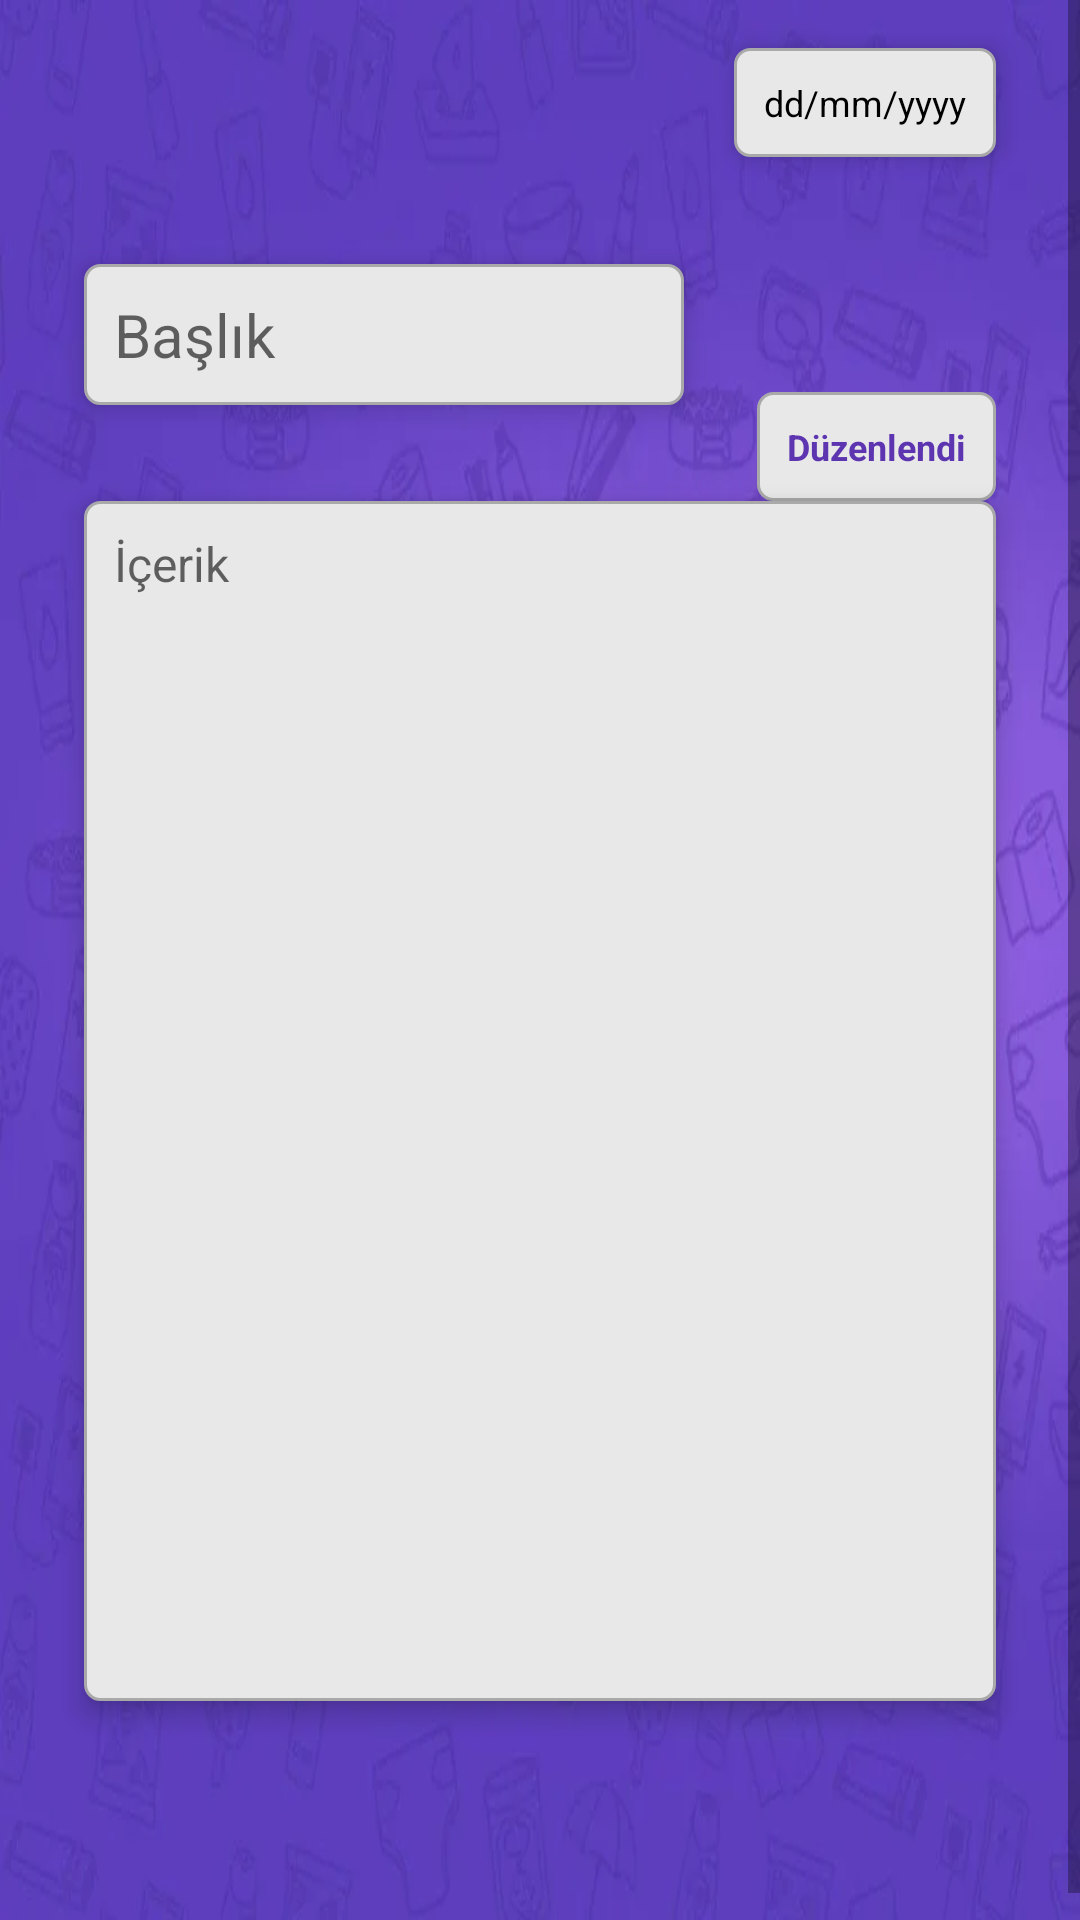

Android layout source for this screen:
<!-- AndroidManifest.xml: application theme Theme.NoteApp -->
<!-- res/layout/fragment_edit_note.xml -->
<?xml version="1.0" encoding="utf-8"?>
<ScrollView
    xmlns:android="http://schemas.android.com/apk/res/android"
    xmlns:app="http://schemas.android.com/apk/res-auto"
    xmlns:tools="http://schemas.android.com/tools"
    android:layout_width="match_parent"
    android:background="@drawable/background"
    android:layout_height="match_parent">

    <androidx.constraintlayout.widget.ConstraintLayout
        android:layout_width="match_parent"
        android:layout_height="match_parent"
        tools:context=".view.edit.editNoteFragment">

        <TextView
            android:id="@+id/editDate_txt"
            android:layout_width="wrap_content"
            android:layout_height="wrap_content"
            android:layout_marginTop="@dimen/edit_layout_marginTop"
            android:layout_marginEnd="@dimen/margin_standart"
            android:padding="@dimen/padding_standart"
            android:elevation="@dimen/elevation_size"
            android:background="@drawable/note_border"
            android:text="dd/mm/yyyy"
            android:textColor="@color/black"
            android:textSize="@dimen/min_text_size"
            app:layout_constraintEnd_toEndOf="parent"
            app:layout_constraintTop_toTopOf="parent" />

        <EditText
            android:id="@+id/editTitle_et"
            android:layout_width="wrap_content"
            android:layout_height="wrap_content"
            android:layout_marginStart="@dimen/margin_standart"
            android:layout_marginTop="@dimen/layout_margin_top"
            android:background="@drawable/note_border"
            android:elevation="@dimen/elevation_size"
            android:enabled="false"
            android:gravity="left"
            android:hint="@string/title_text"
            android:inputType="textPersonName"
            android:minWidth="200dp"
            android:padding="@dimen/padding_standart"
            android:textColor="@color/black"
            android:textSize="@dimen/title_text_size"
            app:layout_constraintStart_toStartOf="parent"
            app:layout_constraintTop_toTopOf="parent" />

        <TextView
            android:id="@+id/text_edit_modify"
            android:layout_width="wrap_content"
            android:layout_height="wrap_content"
            android:text="@string/modify_text"
            android:padding="10dp"
            android:textColor="@color/secondary"
            android:textSize="@dimen/min_text_size"
            android:background="@drawable/note_border"
            android:textStyle="bold"
            app:layout_constraintBottom_toTopOf="@+id/editContent_et"
            app:layout_constraintEnd_toEndOf="@+id/editContent_et" />

        <EditText
            android:id="@+id/editContent_et"
            android:layout_width="match_parent"
            android:layout_height="wrap_content"
            android:layout_marginStart="@dimen/margin_standart"
            android:layout_marginTop="@dimen/content_edit_margin_top"
            android:layout_marginEnd="@dimen/margin_standart"
            android:background="@drawable/note_border"
            android:elevation="@dimen/elevation_size"
            android:ems="10"
            android:enabled="false"
            android:gravity="top"
            android:hint="@string/content_text"
            android:minHeight="400dp"
            android:inputType="text|textMultiLine"
            android:padding="@dimen/padding_standart"
            android:textColor="@color/black"
            android:textSize="@dimen/middle_text_size"
            app:layout_constraintEnd_toEndOf="parent"
            app:layout_constraintHorizontal_bias="1.0"
            app:layout_constraintStart_toStartOf="parent"
            app:layout_constraintTop_toBottomOf="@+id/editTitle_et" />



        <Button
            android:id="@+id/edit_btn"
            style="@style/myButton"
            android:layout_width="120dp"
            android:layout_height="50dp"
            android:layout_marginTop="@dimen/content_edit_margin_top"
            android:text="@string/update_text"
            android:visibility="invisible"
            app:layout_constraintEnd_toEndOf="parent"
            app:layout_constraintHorizontal_bias="0.498"
            app:layout_constraintStart_toStartOf="parent"
            app:layout_constraintTop_toBottomOf="@+id/editContent_et" />


    </androidx.constraintlayout.widget.ConstraintLayout>
</ScrollView>
<!-- resources referenced by this layout -->
<resources>
  <color name="black">#FF000000</color>
  <color name="secondary">#5e35b1</color>
  <dimen name="content_edit_margin_top">32dp</dimen>
  
      layout_marginTop
  <dimen name="edit_layout_marginTop">16dp</dimen>
  <dimen name="elevation_size">5dp</dimen>
  <dimen name="layout_margin_top">88dp</dimen>
  <dimen name="margin_standart">28dp</dimen>
  <dimen name="middle_text_size">16sp</dimen>
  <dimen name="min_text_size">12sp</dimen>
  <dimen name="padding_standart">10dp</dimen>
  <dimen name="title_text_size">20sp</dimen>
  <!-- drawable background: webp bitmap (drawable, 24214 bytes) -->
  <!-- drawable note_border (drawable) -->
  <?xml version="1.0" encoding="utf-8"?>
  <shape xmlns:android="http://schemas.android.com/apk/res/android">
  
      //Kenarın Çizgileri
      <stroke
          android:width="1dp"
          android:color="@color/darkgray"/>
  
      //Arkaplan
      <solid
          android:color="#e8e8e8"/>
  
      //Kenar Oval
      <corners
          android:radius="5dp"/>
  
  </shape>
  <string name="content_text">İçerik</string>
  <string name="modify_text">Düzenlendi</string>
  <string name="title_text">Başlık</string>
  <string name="update_text">Güncelle</string>
  <style name="myButton">
          <item name="backgroundTint">@color/primary</item>
          <item name="android:textSize">18sp</item>
          <item name="android:textColor">@color/white</item>
          <item name="cornerRadius">5dp</item>
          <item name="android:textAllCaps">false</item>
      </style>
  <style name="Theme.NoteApp" parent="Theme.AppCompat.Light.DarkActionBar">
          
          <item name="colorPrimary">@color/primary</item>
          <item name="colorPrimaryVariant">@color/primary_dark</item>
          <item name="colorOnPrimary">@color/white</item>
          
          <item name="colorSecondary">@color/secondary</item>
          <item name="colorSecondaryVariant">@color/secondary_light</item>
          <item name="colorOnSecondary">@color/white</item>
          
          <item name="android:statusBarColor" tools:targetApi="l">?attr/colorPrimaryVariant</item>
          
          <item name="titleTextColor">@color/white</item>
  
      </style>
  <color name="darkgray">#A9A9A9</color>
  <color name="primary">#5e35b1</color>
  <color name="white">#FFFFFFFF</color>
  <color name="primary_dark">#280680</color>
  <color name="secondary_light">#ffff6b</color>
</resources>
